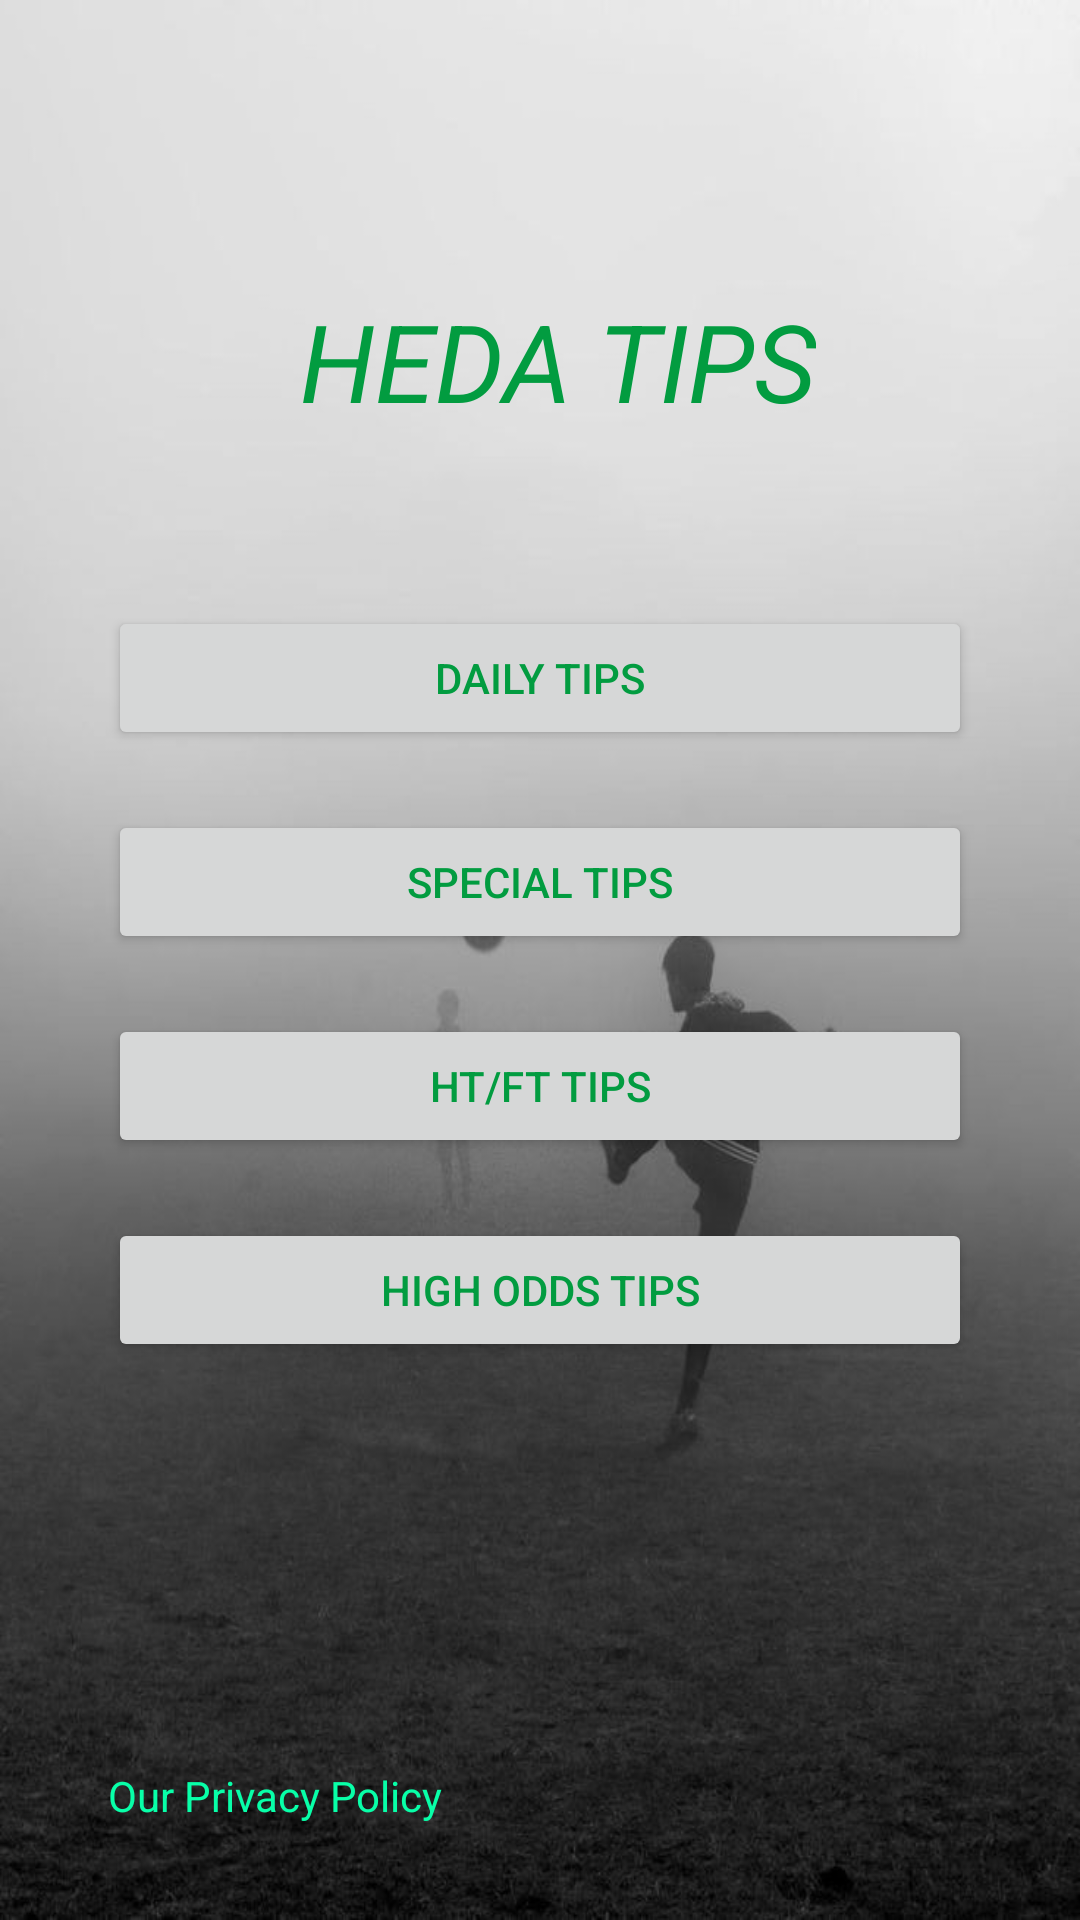

Write the Android layout XML for this screen, with the resource values it uses.
<!-- AndroidManifest.xml: application theme Theme.BetGurus -->
<!-- res/layout/activity_main.xml -->
<?xml version="1.0" encoding="utf-8"?>
<androidx.constraintlayout.widget.ConstraintLayout xmlns:android="http://schemas.android.com/apk/res/android"
    xmlns:app="http://schemas.android.com/apk/res-auto"
    xmlns:tools="http://schemas.android.com/tools"
    android:layout_width="match_parent"
    android:layout_height="match_parent"
    android:background="@drawable/back"
    tools:context="test.example.betgurus.MainActivity">

    <TextView
        android:id="@+id/header_title"
        android:layout_width="wrap_content"
        android:layout_height="wrap_content"
        android:layout_marginStart="64dp"
        android:layout_marginTop="32dp"
        android:text="HEDA TIPS"
        android:textColor="@color/secondary"
        android:textSize="36dp"
        android:textStyle="italic"
        app:layout_constraintStart_toStartOf="@id/v1"
        app:layout_constraintTop_toTopOf="@id/grid1.0" />

    <Button
        android:id="@+id/daily"
        android:layout_marginTop="10dp"
        android:layout_width="0dp"
        android:layout_height="wrap_content"
        android:textColor="@color/secondary"
        android:text="Daily Tips"
        app:layout_constraintStart_toStartOf="@id/v1"
        app:layout_constraintEnd_toStartOf="@id/v2"
        app:layout_constraintTop_toTopOf="@id/grid3.0"
       />

    <Button
        android:id="@+id/special"
        android:layout_marginTop="20dp"
        android:layout_width="0dp"
        android:layout_height="wrap_content"
        android:textColor="@color/secondary"
        android:text="Special Tips"
        app:layout_constraintStart_toStartOf="@id/v1"
        app:layout_constraintEnd_toStartOf="@id/v2"
        app:layout_constraintTop_toBottomOf="@id/daily"/>

    <Button
        android:id="@+id/htft"
        android:layout_marginTop="20dp"
        android:layout_width="0dp"
        android:layout_height="wrap_content"
        android:textColor="@color/secondary"
        android:text="HT/FT Tips"
        app:layout_constraintStart_toStartOf="@id/v1"
        app:layout_constraintEnd_toStartOf="@id/v2"
        app:layout_constraintTop_toBottomOf="@id/special" />

    <Button
        android:id="@+id/high"
        android:layout_width="0dp"
        android:layout_marginTop="20dp"
        android:layout_height="wrap_content"
        android:textColor="@color/secondary"
        android:text="High Odds Tips"
        app:layout_constraintStart_toStartOf="@id/v1"
        app:layout_constraintEnd_toStartOf="@id/v2"
        app:layout_constraintTop_toBottomOf="@id/htft" />

    <androidx.constraintlayout.widget.Guideline
        android:id="@+id/grid8.0"
        app:layout_constraintGuide_percent=".8"
        android:layout_width="wrap_content"
        android:layout_height="wrap_content"
        android:orientation="horizontal" />

    <androidx.constraintlayout.widget.Guideline
        android:id="@+id/grid3.0"
        app:layout_constraintGuide_percent="0.3"
        android:layout_width="wrap_content"
        android:layout_height="wrap_content"
        android:orientation="horizontal" />
    <androidx.constraintlayout.widget.Guideline
        android:id="@+id/grid9.0"
        app:layout_constraintGuide_percent="0.95"
        android:layout_width="wrap_content"
        android:layout_height="wrap_content"
        android:orientation="horizontal" />
    <androidx.constraintlayout.widget.Guideline
        android:id="@+id/grid1.0"
        app:layout_constraintGuide_percent="0.1"
        android:layout_width="wrap_content"
        android:layout_height="wrap_content"
        android:orientation="horizontal" />



    <androidx.constraintlayout.widget.Guideline
        android:id="@+id/v1"
        app:layout_constraintGuide_percent=".1"
        android:layout_width="wrap_content"
        android:layout_height="wrap_content"
        android:orientation="vertical" />

    <androidx.constraintlayout.widget.Guideline
        android:id="@+id/v2"
        app:layout_constraintGuide_percent=".9"
        android:layout_width="wrap_content"
        android:layout_height="wrap_content"
        android:orientation="vertical" />

    <TextView
        android:id="@+id/privacy"
        app:layout_constraintBottom_toTopOf="@id/grid9.0"
        app:layout_constraintStart_toStartOf="@id/v1"
        android:layout_width="wrap_content"
        android:layout_height="wrap_content"
        android:textColor="#08FFA8"
        android:text="Our Privacy Policy" />
</androidx.constraintlayout.widget.ConstraintLayout>
<!-- resources referenced by this layout -->
<resources>
  <color name="secondary">#029C40</color>
  <!-- drawable back: jpg bitmap (drawable, 51812 bytes) -->
  <style name="Theme.BetGurus" parent="Base.Theme.BetGurus" />
  <style name="Base.Theme.BetGurus" parent="Theme.Material3.DayNight.NoActionBar">
          
          <item name="colorPrimary">@color/primary</item>
      </style>
  <color name="primary">#D4F7D8</color>
</resources>
